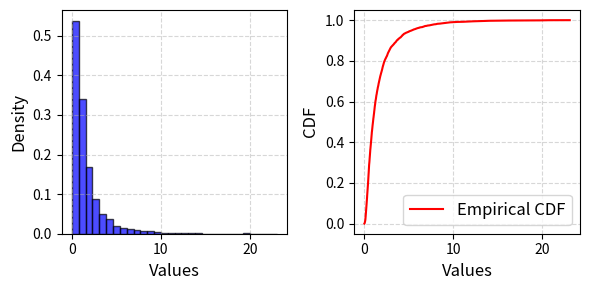

Write the Python code that produced this figure.
import numpy as np
import matplotlib.pyplot as plt
from scipy.stats import lognorm

# Parâmetros da log-normal (exemplo: mu=0, sigma=1 para a normal subjacente)
mu, sigma, n_s = 0, 1, 5000
dados = lognorm.rvs(s=sigma, scale=np.exp(mu), size=n_s)
dados

def sampling_using_cdf(dataset):
    """
    """

    if dataset is list:
        dataset = np.array(dataset)
    else:
        dataset = dataset
    x_array = np.array(dataset)
    x_sort = np.sort(x_array)
    y_cdf = np.arange(1, len(x_sort) + 1) / len(x_sort)
    
    # Create figure with subplots
    figsize = (6, 3)
    fontsize = 12
    hist_color = 'blue'
    line_color = 'red'
    bins = 30
    fig, (ax1, ax2) = plt.subplots(1, 2, figsize=figsize)
    # Plot histogram (left subplot)
    ax1.hist(dataset, bins=bins, density=True, color=hist_color, alpha=0.7, edgecolor='black')
    ax1.set_xlabel('Values', fontsize=fontsize)
    ax1.set_ylabel('Density', fontsize=fontsize)
    ax1.grid(True, linestyle='--', alpha=0.5)
    # Plot CDF (right subplot)
    ax2.plot(x_sort, y_cdf, color=line_color, label='Empirical CDF')
    ax2.set_xlabel('Values', fontsize=fontsize)
    ax2.set_ylabel('CDF', fontsize=fontsize)
    ax2.grid(True, linestyle='--', alpha=0.5)
    ax2.legend(fontsize=fontsize)
    plt.tight_layout()
    plt.show()


    return None

sampling_using_cdf(dados)